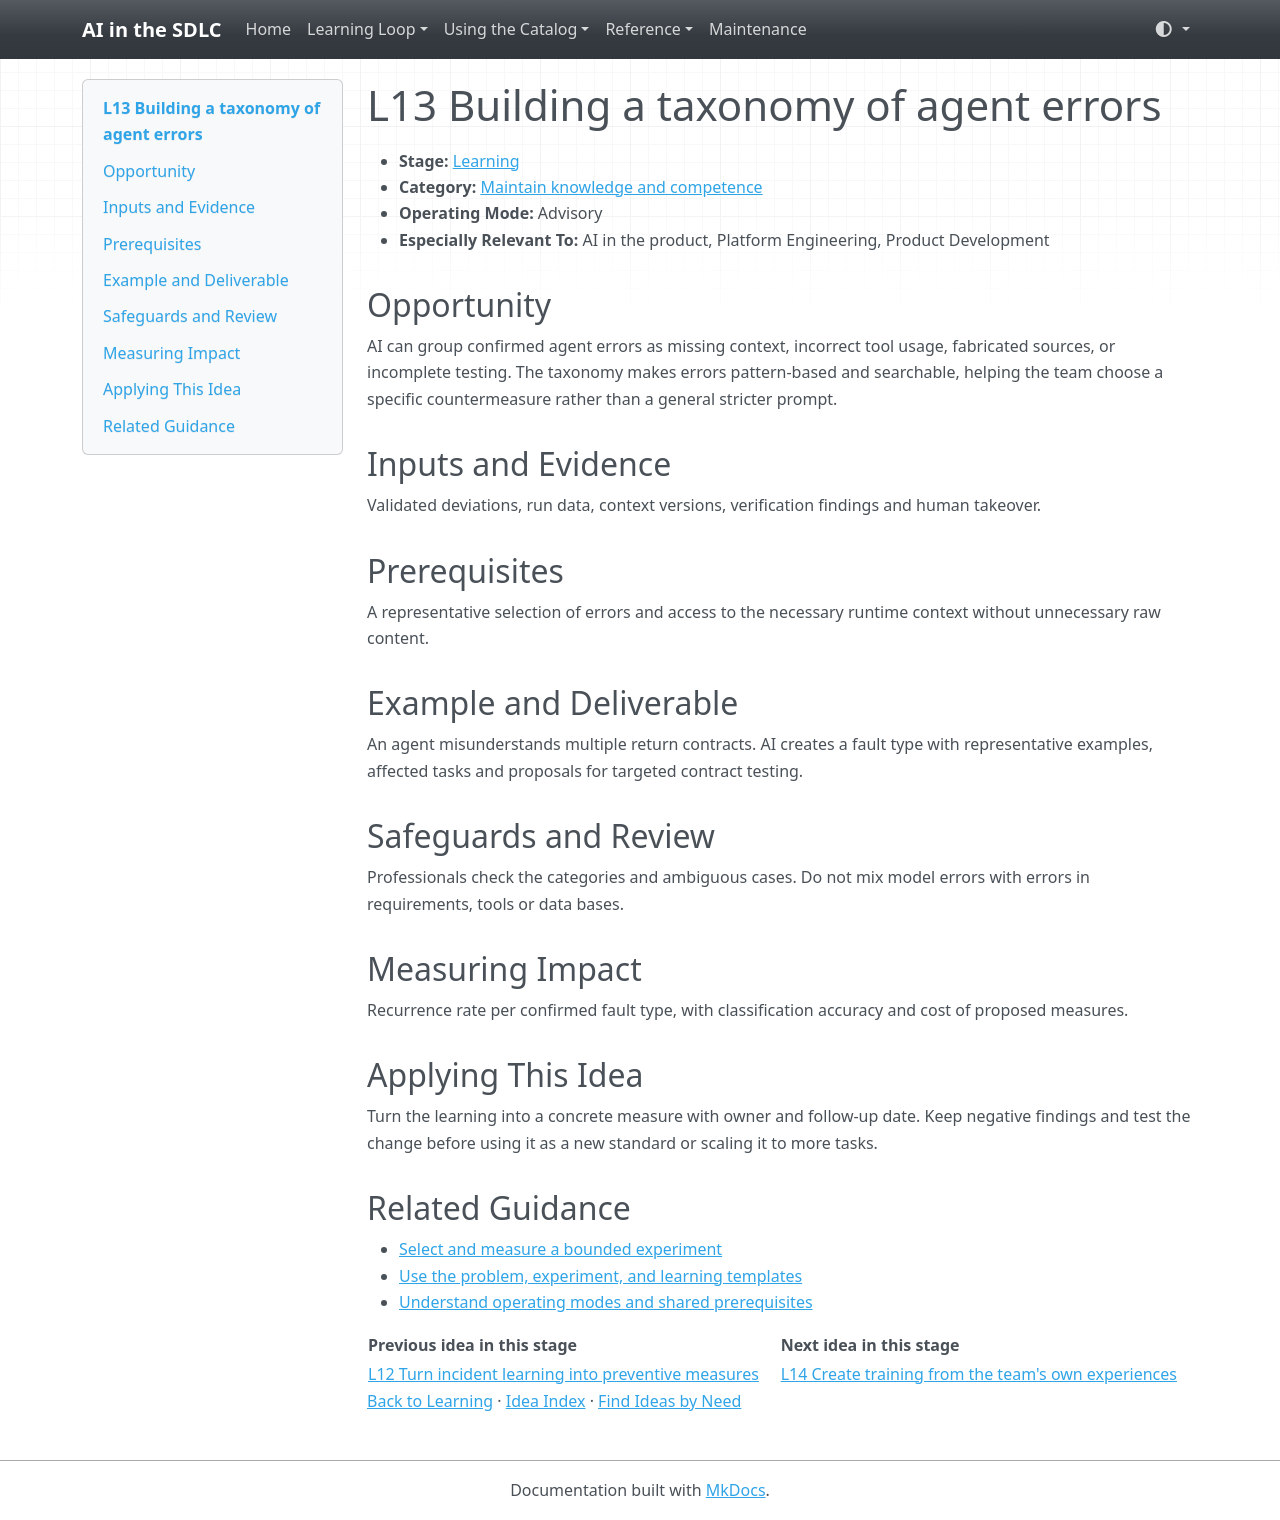

repository: grove/ai-sdlc · page: ideas/L13/index.html · generator: mkdocs

# L13 Building a taxonomy of agent errors

<a id="l13"></a>

- **Stage:** [Learning](../stages/learning.md)
- **Category:** [Maintain knowledge and competence](../stages/learning.md#l-category-2)
- **Operating Mode:** Advisory
- **Especially Relevant To:** AI in the product, Platform Engineering, Product Development

## Opportunity

AI can group confirmed agent errors as missing context, incorrect tool usage, fabricated sources, or incomplete testing. The taxonomy makes errors pattern-based and searchable, helping the team choose a specific countermeasure rather than a general stricter prompt.

## Inputs and Evidence

Validated deviations, run data, context versions, verification findings and human takeover.

## Prerequisites

A representative selection of errors and access to the necessary runtime context without unnecessary raw content.

## Example and Deliverable

An agent misunderstands multiple return contracts. AI creates a fault type with representative examples, affected tasks and proposals for targeted contract testing.

## Safeguards and Review

Professionals check the categories and ambiguous cases. Do not mix model errors with errors in requirements, tools or data bases.

## Measuring Impact

Recurrence rate per confirmed fault type, with classification accuracy and cost of proposed measures.

## Applying This Idea

Turn the learning into a concrete measure with owner and follow-up date. Keep negative findings and test the change before using it as a new standard or scaling it to more tasks.

## Related Guidance

- [Select and measure a bounded experiment](../guides/impact-measurement.md)
- [Use the problem, experiment, and learning templates](../templates.md)
- [Understand operating modes and shared prerequisites](../guides/how-to-use.md)

| Previous idea in this stage | Next idea in this stage |
| --- | --- |
| [L12 Turn incident learning into preventive measures](L12.md) | [L14 Create training from the team's own experiences](L14.md) |

[Back to Learning](../stages/learning.md) · [Idea Index](../idea-index.md) · [Find Ideas by Need](../guides/find-by-need.md)
